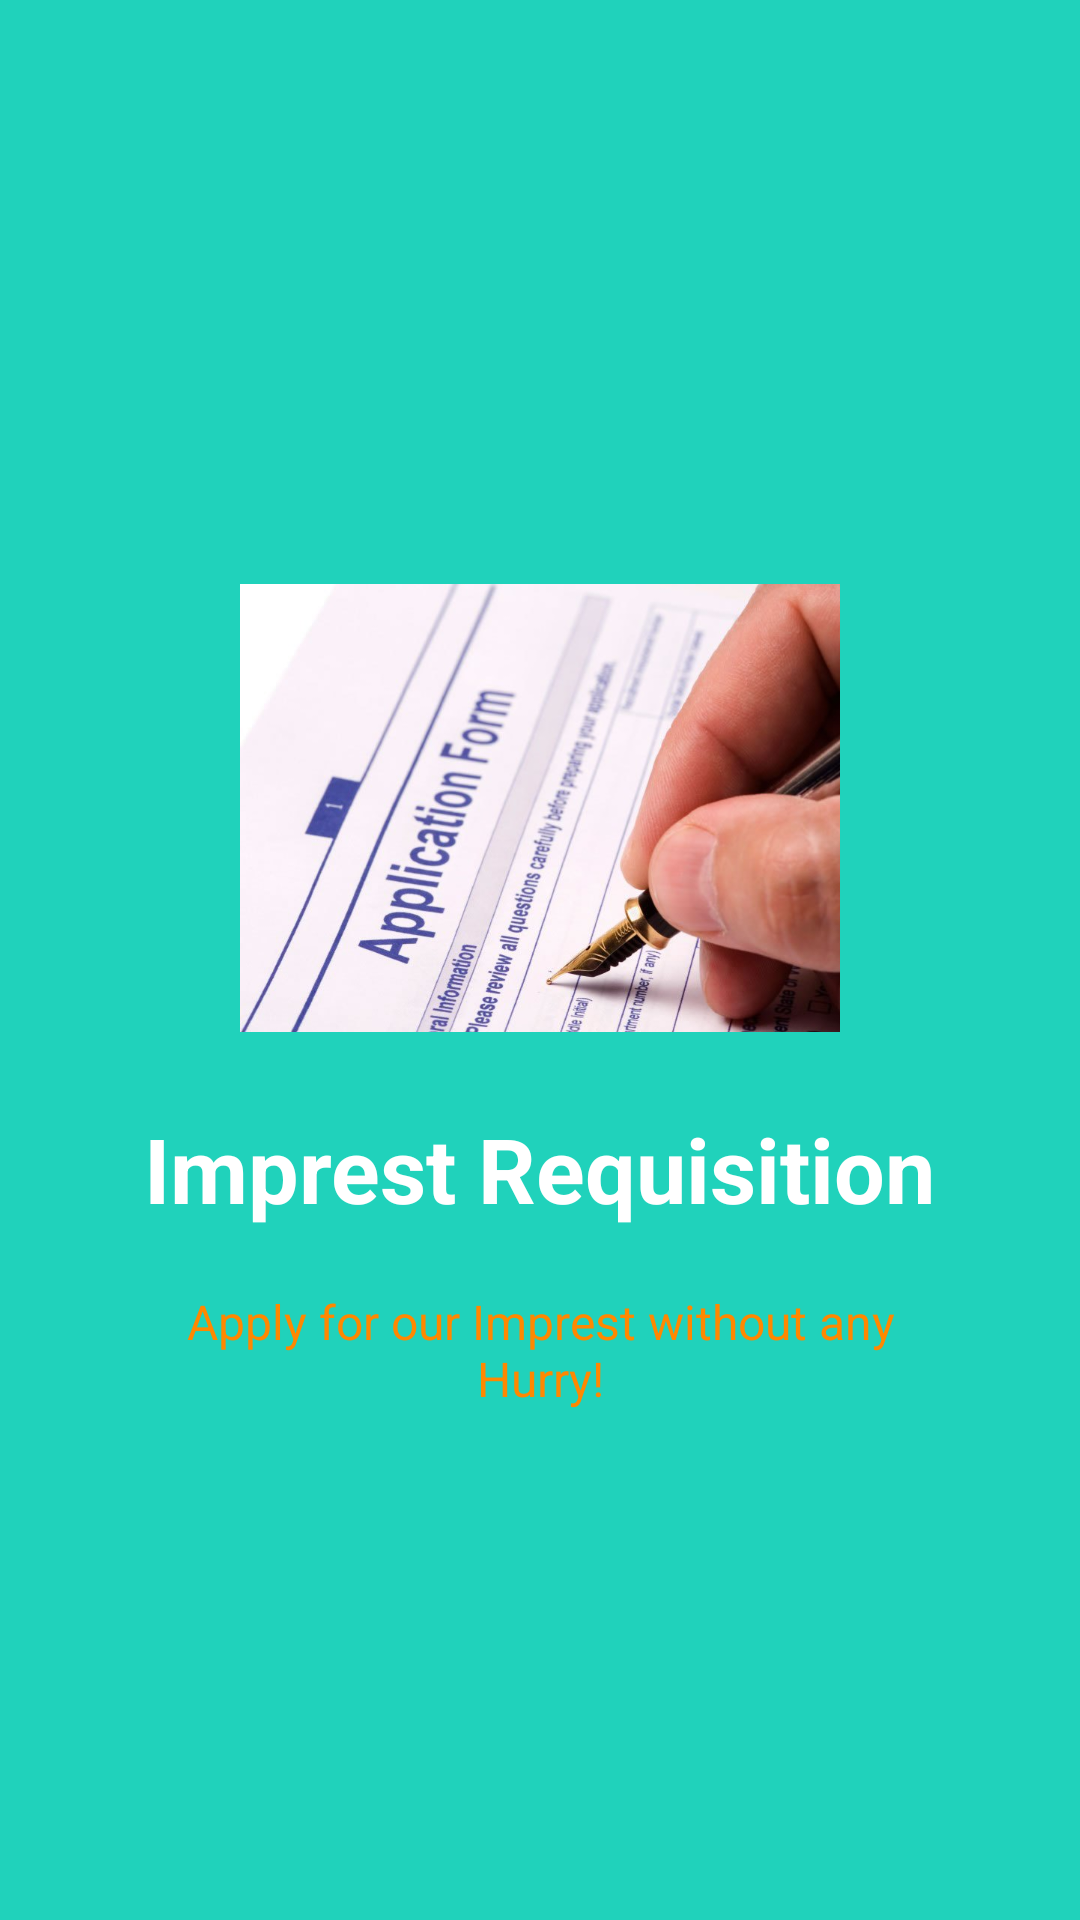

Layout XML and referenced resources for this Android screen:
<!-- AndroidManifest.xml: application theme Theme.ESSAPP -->
<!-- res/layout/welcome_slide2.xml -->
<?xml version="1.0" encoding="utf-8"?>
<RelativeLayout xmlns:android="http://schemas.android.com/apk/res/android"
    android:layout_width="match_parent"
    android:layout_height="match_parent"
    android:background="@color/bg_screen2">

    <LinearLayout
        android:layout_width="wrap_content"
        android:layout_height="wrap_content"
        android:layout_centerInParent="true"
        android:gravity="center_horizontal"
        android:orientation="vertical">

        <ImageView
            android:layout_width="@dimen/img_width_height"
            android:layout_height="@dimen/img_width_height"
            android:src="@drawable/imprest" />

        <TextView
            android:layout_width="wrap_content"
            android:layout_height="wrap_content"
            android:text="@string/slide_2_title"
            android:textColor="@android:color/white"
            android:textSize="@dimen/slide_title"
            android:textStyle="bold" />

        <TextView
            android:layout_width="wrap_content"
            android:layout_height="wrap_content"
            android:layout_marginTop="20dp"
            android:paddingLeft="@dimen/desc_padding"
            android:paddingRight="@dimen/desc_padding"
            android:text="@string/slide_2_desc"
            android:textAlignment="center"
            android:textColor="@android:color/holo_orange_dark"
            android:textSize="@dimen/slide_desc"
            android:gravity="center_horizontal" />

    </LinearLayout>


</RelativeLayout>
<!-- resources referenced by this layout -->
<resources>
  <color name="bg_screen2">#20d2bb</color>
  <dimen name="desc_padding">40dp</dimen>
  <dimen name="img_width_height">200dp</dimen>
  <dimen name="slide_desc">16dp</dimen>
  <dimen name="slide_title">30dp</dimen>
  <!-- drawable imprest: jpg bitmap (drawable, 59553 bytes) -->
  <string name="slide_2_desc">Apply for our Imprest without any Hurry!</string>
  <string name="slide_2_title">Imprest Requisition</string>
  <style name="Theme.ESSAPP" parent="Theme.MaterialComponents.DayNight.DarkActionBar">
          
          <item name="colorPrimary">@color/purple_500</item>
          <item name="colorPrimaryVariant">@color/purple_700</item>
          <item name="colorOnPrimary">@color/white</item>
          
          <item name="colorSecondary">@color/teal_200</item>
          <item name="colorSecondaryVariant">@color/teal_700</item>
          <item name="colorOnSecondary">@color/black</item>
          
          <item name="android:statusBarColor" tools:targetApi="l">?attr/colorPrimaryVariant</item>
          
      </style>
  <color name="purple_500">#FF6200EE</color>
  <color name="purple_700">#FF3700B3</color>
  <color name="white">#FFFFFFFF</color>
  <color name="teal_200">#FF03DAC5</color>
  <color name="teal_700">#FF018786</color>
  <color name="black">#FF000000</color>
</resources>
